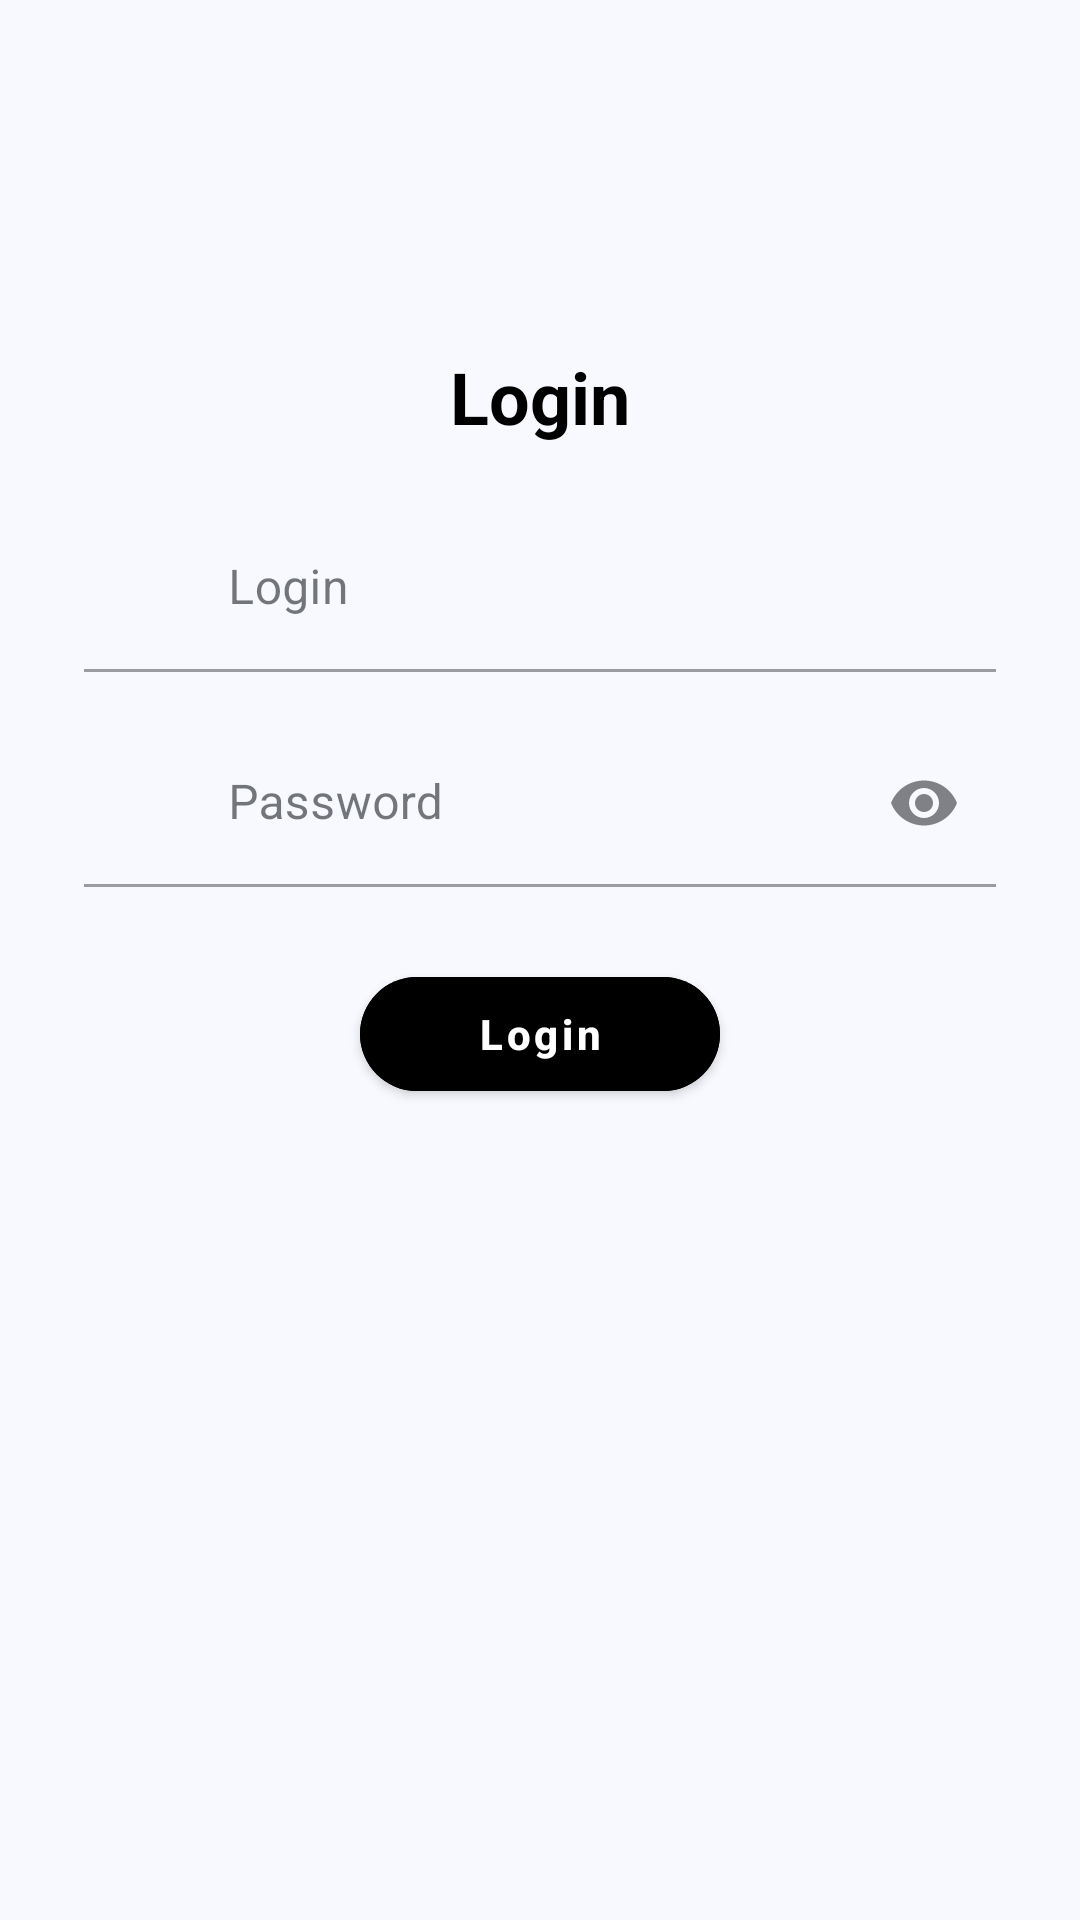

Reconstruct the res/layout file that produces this screen, plus the resources it refers to.
<!-- AndroidManifest.xml: application theme Theme.BalinaTest -->
<!-- res/layout/fragment_signin.xml -->
<?xml version="1.0" encoding="utf-8"?>
<androidx.constraintlayout.widget.ConstraintLayout xmlns:android="http://schemas.android.com/apk/res/android"
    xmlns:app="http://schemas.android.com/apk/res-auto"
    xmlns:tools="http://schemas.android.com/tools"
    android:layout_width="match_parent"
    android:layout_height="match_parent"
    android:padding="16dp">

    <TextView
        android:id="@+id/registrationText"
        android:layout_width="wrap_content"
        android:layout_height="wrap_content"
        android:text="@string/login"
        android:textColor="@color/black"
        android:textSize="24sp"
        android:textStyle="bold"
        android:layout_marginTop="100dp"
        app:layout_constraintEnd_toEndOf="parent"
        app:layout_constraintStart_toStartOf="parent"
        app:layout_constraintTop_toTopOf="parent" />

    <com.google.android.material.textfield.TextInputLayout
        android:id="@+id/editTextLoginLayout"
        android:layout_width="0dp"
        android:layout_marginTop="20dp"
        android:layout_height="wrap_content"
        android:layout_marginHorizontal="12dp"
        app:boxBackgroundColor="@android:color/transparent"
        app:layout_constraintEnd_toEndOf="parent"
        app:layout_constraintStart_toStartOf="parent"
        app:layout_constraintTop_toBottomOf="@id/registrationText"
        app:startIconDrawable="@drawable/email_icon"
        app:startIconTint="@android:color/primary_text_light">

        <com.google.android.material.textfield.TextInputEditText
            android:id="@+id/editTextLogin"
            android:layout_width="match_parent"
            android:layout_height="wrap_content"
            android:hint="@string/login"
            android:inputType="textEmailAddress"
            android:maxLength="256"
            android:maxLines="1"
            android:paddingStart="48dp"
            tools:ignore="RtlSymmetry" />

    </com.google.android.material.textfield.TextInputLayout>

    <com.google.android.material.textfield.TextInputLayout
        android:id="@+id/editTextPasswordLayout"
        android:layout_width="0dp"
        android:layout_height="wrap_content"
        android:layout_marginHorizontal="12dp"
        android:layout_marginTop="16dp"
        app:endIconMode="password_toggle"
        app:boxBackgroundColor="@android:color/transparent"
        app:layout_constraintEnd_toEndOf="parent"
        app:layout_constraintStart_toStartOf="parent"
        app:layout_constraintTop_toBottomOf="@id/editTextLoginLayout"
        app:startIconDrawable="@drawable/key_icon"
        app:startIconTint="@android:color/primary_text_light">

        <com.google.android.material.textfield.TextInputEditText
            android:id="@+id/editTextPassword"
            android:layout_width="match_parent"
            android:layout_height="wrap_content"
            android:hint="@string/password"
            android:inputType="textPassword"
            android:maxLength="16"
            android:maxLines="1"
            android:paddingStart="48dp"
            tools:ignore="RtlSymmetry" />

    </com.google.android.material.textfield.TextInputLayout>

    <com.google.android.material.button.MaterialButton
        android:id="@+id/buttonLogin"
        android:layout_width="120dp"
        android:layout_height="50dp"
        android:layout_marginTop="24dp"
        android:backgroundTint="@color/black"
        android:text="@string/login"
        android:textAllCaps="false"
        android:textSize="14sp"
        android:textStyle="bold"
        app:cornerRadius="20dp"
        app:layout_constraintEnd_toEndOf="parent"
        app:layout_constraintStart_toStartOf="parent"
        app:layout_constraintTop_toBottomOf="@id/editTextPasswordLayout" />

    <ProgressBar
        android:id="@+id/progressBar"
        android:layout_width="48dp"
        android:layout_height="48dp"
        android:layout_marginTop="20dp"
        android:visibility="gone"
        app:layout_constraintEnd_toEndOf="parent"
        app:layout_constraintStart_toStartOf="parent"
        app:layout_constraintTop_toBottomOf="@id/buttonLogin" />

</androidx.constraintlayout.widget.ConstraintLayout>
<!-- resources referenced by this layout -->
<resources>
  <color name="black">#FF000000</color>
  <string name="login">Login</string>
  <string name="password">Password</string>
  <color name="md_theme_primary">#3B608F</color>
  <color name="md_theme_onPrimary">#FFFFFF</color>
  <color name="md_theme_primaryContainer">#D4E3FF</color>
  <color name="md_theme_onPrimaryContainer">#001C39</color>
  <color name="md_theme_secondary">#0C6B59</color>
  <color name="md_theme_onSecondary">#FFFFFF</color>
  <color name="md_theme_secondaryContainer">#A1F2DB</color>
  <color name="md_theme_onSecondaryContainer">#002019</color>
  <color name="md_theme_tertiary">#805611</color>
  <color name="md_theme_onTertiary">#FFFFFF</color>
  <color name="md_theme_tertiaryContainer">#FFDDB4</color>
  <color name="md_theme_onTertiaryContainer">#291800</color>
  <color name="md_theme_error">#BA1A1A</color>
  <color name="md_theme_onError">#FFFFFF</color>
  <color name="md_theme_errorContainer">#FFDAD6</color>
  <color name="md_theme_onErrorContainer">#410002</color>
  <color name="md_theme_background">#F8F9FF</color>
  <color name="md_theme_onBackground">#191C20</color>
  <color name="md_theme_surface">#F8F9FF</color>
  <color name="md_theme_onSurface">#191C20</color>
  <color name="md_theme_surfaceVariant">#DFE2EB</color>
  <color name="md_theme_onSurfaceVariant">#43474E</color>
  <color name="md_theme_outline">#73777F</color>
  <color name="md_theme_outlineVariant">#C3C6CF</color>
  <color name="md_theme_inverseSurface">#2E3035</color>
  <color name="md_theme_inverseOnSurface">#EFF0F7</color>
  <color name="md_theme_inversePrimary">#A4C9FE</color>
  <color name="md_theme_primaryFixed">#D4E3FF</color>
  <color name="md_theme_onPrimaryFixed">#001C39</color>
  <color name="md_theme_primaryFixedDim">#A4C9FE</color>
  <color name="md_theme_onPrimaryFixedVariant">#204876</color>
  <color name="md_theme_secondaryFixed">#A1F2DB</color>
  <color name="md_theme_onSecondaryFixed">#002019</color>
  <color name="md_theme_secondaryFixedDim">#86D6BF</color>
  <color name="md_theme_onSecondaryFixedVariant">#005142</color>
  <color name="md_theme_tertiaryFixed">#FFDDB4</color>
  <color name="md_theme_onTertiaryFixed">#291800</color>
  <color name="md_theme_tertiaryFixedDim">#F5BC6F</color>
  <color name="md_theme_onTertiaryFixedVariant">#633F00</color>
  <color name="md_theme_surfaceDim">#D9DAE0</color>
  <color name="md_theme_surfaceBright">#F8F9FF</color>
  <color name="md_theme_surfaceContainerLowest">#FFFFFF</color>
  <color name="md_theme_surfaceContainerLow">#F2F3FA</color>
  <color name="md_theme_surfaceContainer">#EDEDF4</color>
  <color name="md_theme_surfaceContainerHigh">#E7E8EE</color>
  <color name="md_theme_surfaceContainerHighest">#E1E2E9</color>
</resources>
